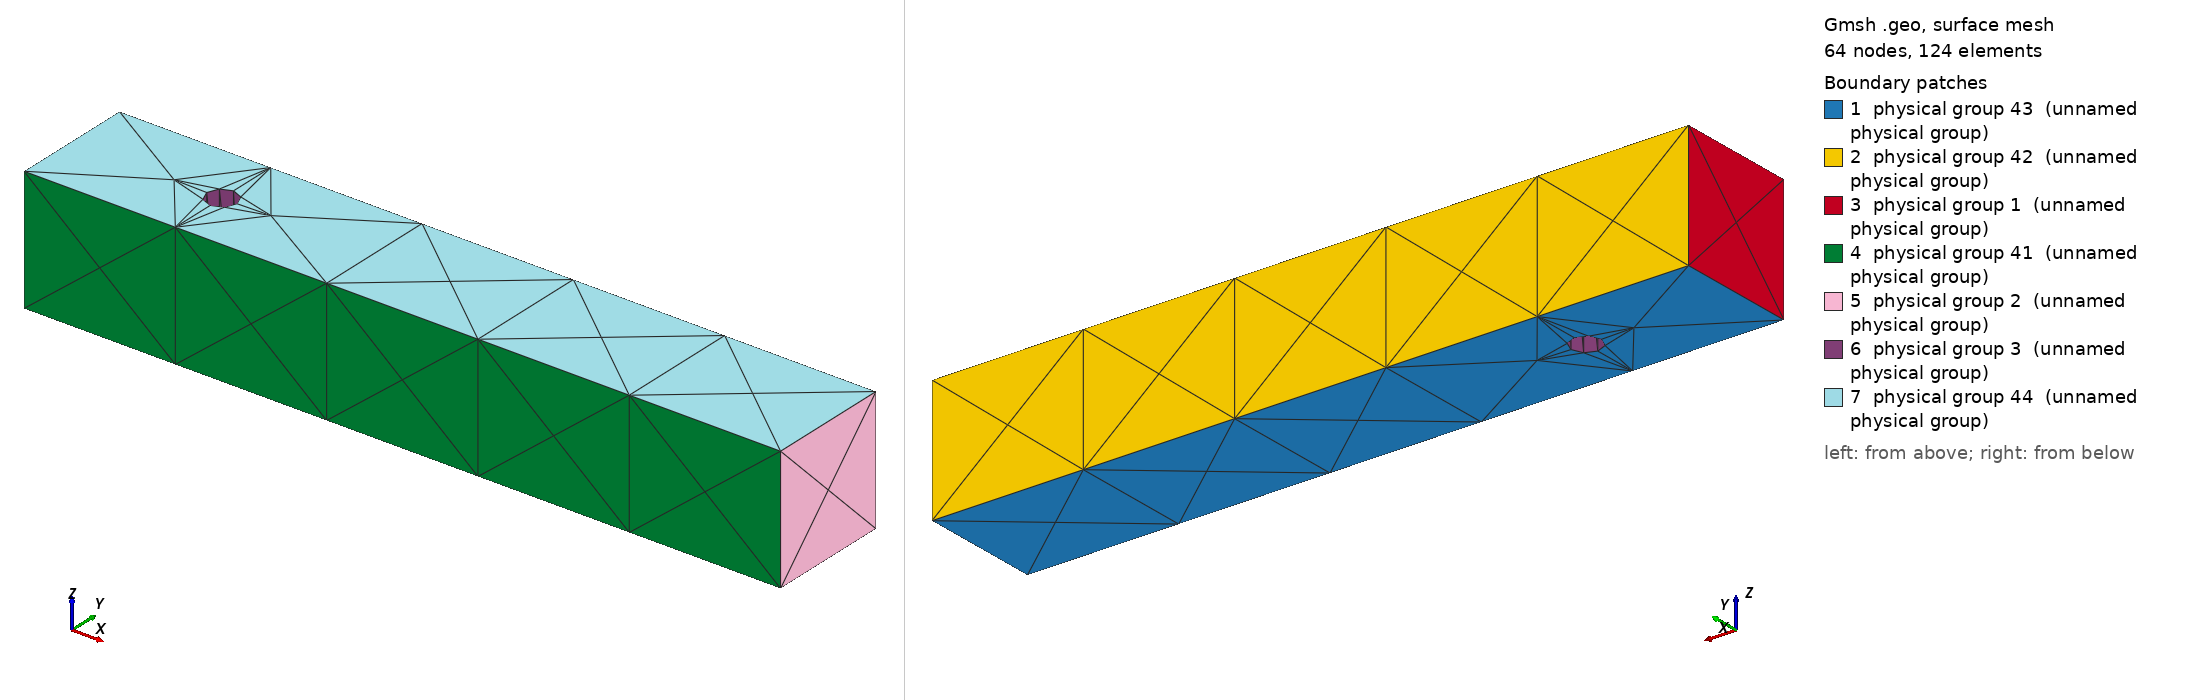

Gmsh geometry script, surface-meshed: 64 nodes, 124 surface elements. Boundary patches (legend numbers): 1 physical group 43 (unnamed physical group), 2 physical group 42 (unnamed physical group), 3 physical group 1 (unnamed physical group), 4 physical group 41 (unnamed physical group), 5 physical group 2 (unnamed physical group), 6 physical group 3 (unnamed physical group), 7 physical group 44 (unnamed physical group). Left view from above one corner, right view from below the opposite corner. Legend entries are the model's physical surfaces. The drawing asked Gmsh for element sizes between 1% and 20% of the model's largest extent; the script's own settings can give other sizes.

=== test.geo (drawn) ===
Point(1) = {0, 0, 0, 4.0};
Point(2) = {2.5, 0, 0, 4.0};
Point(3) = {2.5, 0.41, 0, 4.0};
Point(4) = {0, 0.41, 0, 4.0};
//+
Line(1) = {1, 2};
Line(2) = {2, 3};
Line(3) = {3, 4};
Line(4) = {4, 1};
//+

//+ Circle points
r = 0.05;
cx = 0.50;
cy = 0.20;
Point(5) = {cx, cy, 0, 4.0};
Point(6) = {cx+r, cy, 0, 1};
Point(7) = {cx, cy+r, 0, 1};
Point(8) = {cx-r, cy, 0, 1};
Point(9) = {cx, cy-r, 0, 1};
//+
Circle(5) = {6, 5, 7};
Circle(6) = {7, 5, 8};
Circle(7) = {8, 5, 9};
Circle(8) = {9, 5, 6};
//+
Curve Loop(1) = {3, 4, 1, 2};
Curve Loop(2) = {5, 6, 7, 8};
Plane Surface(1) = {1, 2};
//+
//Physical Curve("inlet", 1) = {4};
//Physical Curve("outlet", 2) = {2};
//Physical Curve("wall", 3) = {1, 3};
//Physical Curve("cyl", 4) = {5,6,7,8};
//Physical Surface("vol", 5) = {1};
Extrude {0, 0, 0.41} {
  Surface{1}; 
}
// Inlet
Physical Surface(1) = {25}; 
// Outlet
Physical Surface(2) = {33};
// Inner cylinder
Physical Surface(3) = {41, 45, 49, 37};
// Wall y=0
Physical Surface(41) = {29};
// Wall y=Ly
Physical Surface(42) = {21};
// Wall z=0
Physical Surface(43) = {1};
// Wall z=Ly
Physical Surface(44) = {50};
// Volume (required because GMSH)
Physical Volume(5) = {1};
